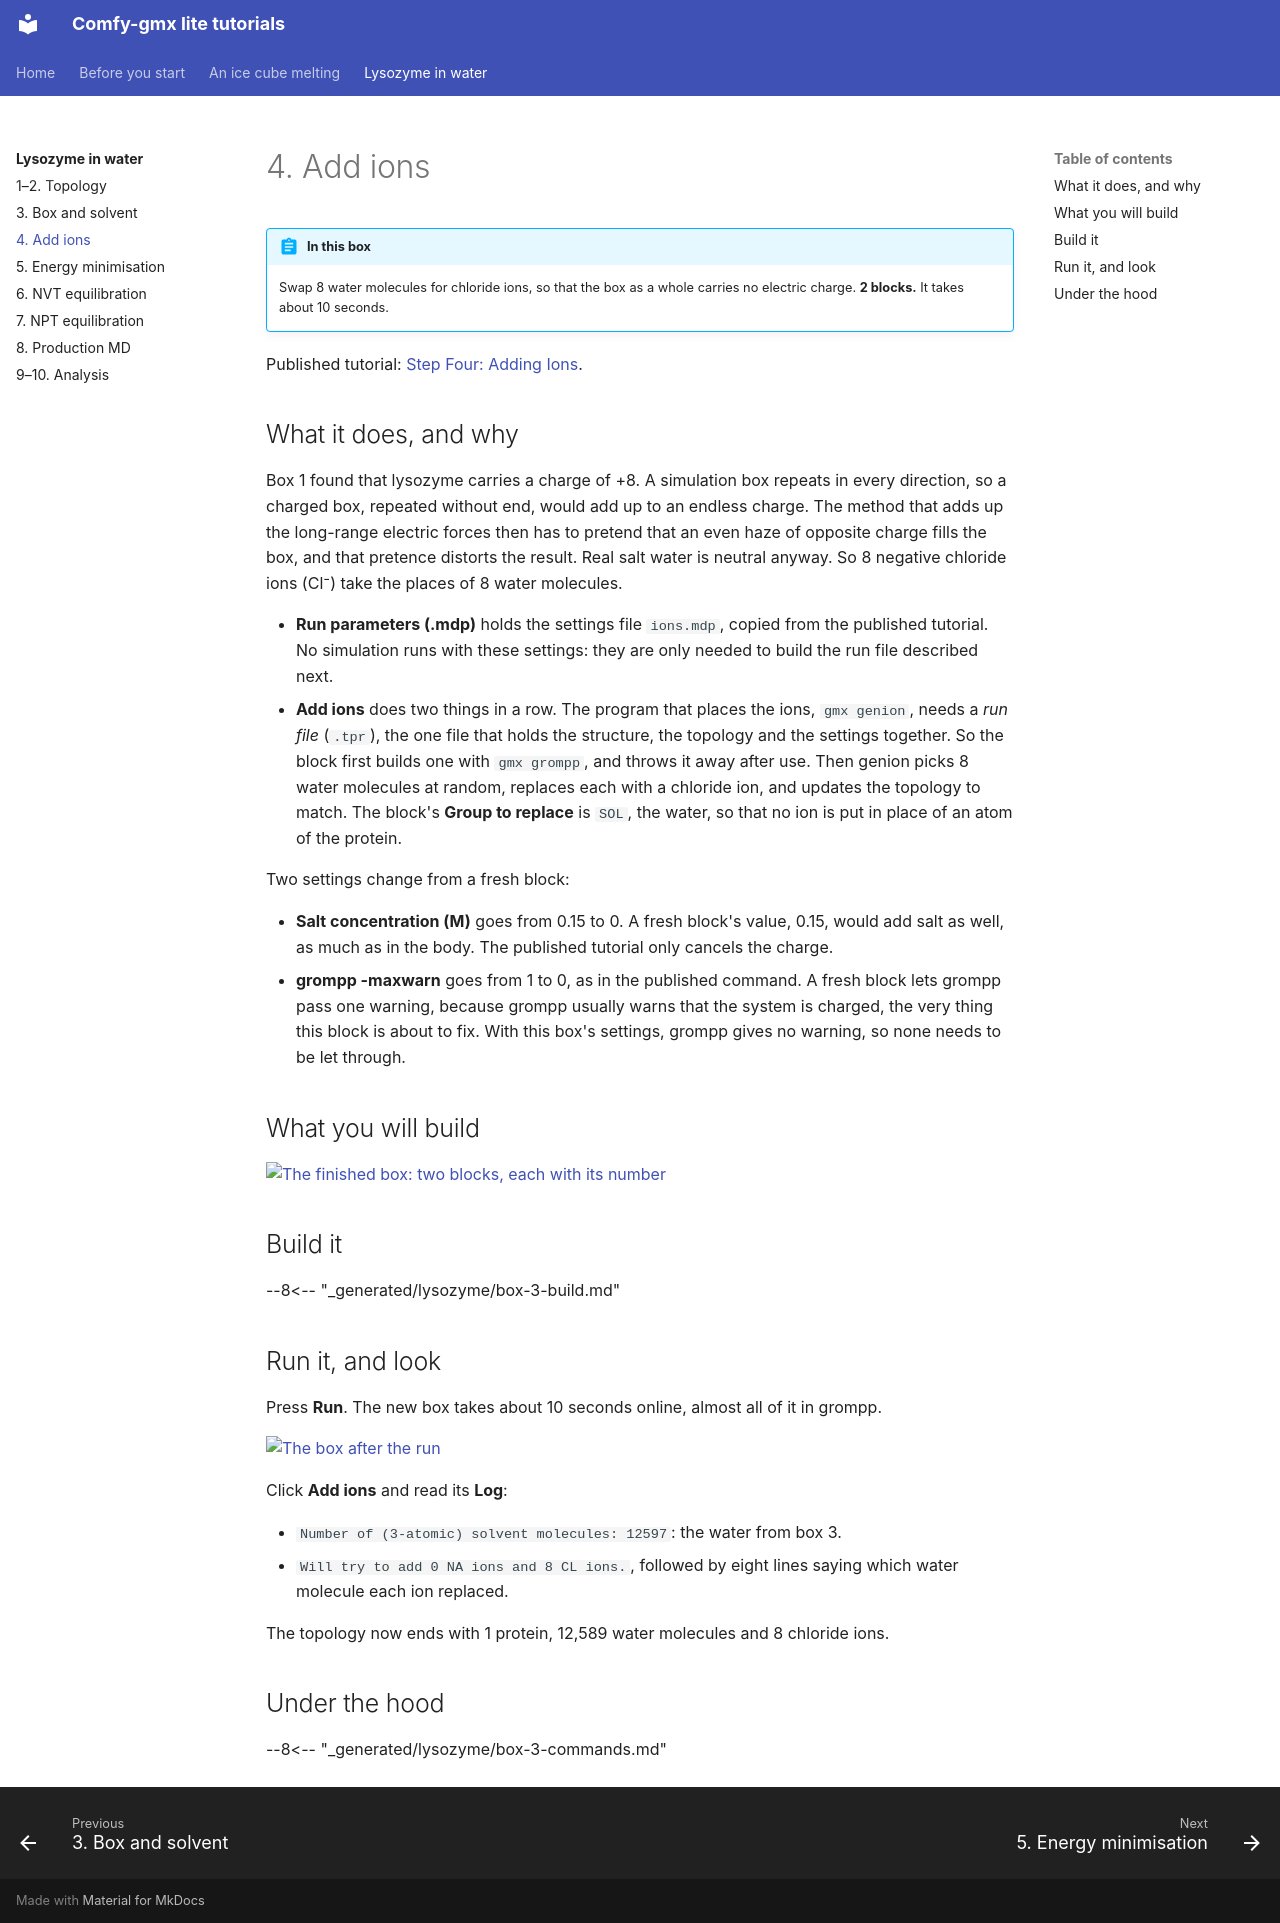

repository: CWoodkid/comfy-gmx-lite · page: lysozyme/4-ions/index.html · generator: mkdocs

# 4. Add ions

!!! abstract "In this box"
    Swap 8 water molecules for chloride ions, so that the box as a whole
    carries no electric charge. **2 blocks.** It takes about 10 seconds.

Published tutorial:
[Step Four: Adding Ions](http://www.mdtutorials.com/gmx/lysozyme/04_ions.html).

## What it does, and why

Box 1 found that lysozyme carries a charge of +8. A simulation box repeats
in every direction, so a charged box, repeated without end, would add up to
an endless charge. The method that adds up the long-range electric forces
then has to pretend that an even haze of opposite charge fills the box, and
that pretence distorts the result. Real salt water is neutral anyway. So
8 negative chloride ions (Cl⁻) take the places of 8 water molecules.

- **Run parameters (.mdp)** holds the settings file `ions.mdp`, copied from
  the published tutorial. No simulation runs with these settings: they are
  only needed to build the run file described next.
- **Add ions** does two things in a row. The program that places the ions,
  `gmx genion`, needs a *run file* (`.tpr`), the one file that holds the
  structure, the topology and the settings together. So the block first
  builds one with `gmx grompp`, and throws it away after use. Then genion
  picks 8 water molecules at random, replaces each with a chloride ion, and
  updates the topology to match. The block's **Group to replace** is `SOL`,
  the water, so that no ion is put in place of an atom of the protein.

Two settings change from a fresh block:

- **Salt concentration (M)** goes from 0.15 to 0. A fresh block's value, 0.15,
  would add salt as well, as much as in the body. The published tutorial
  only cancels the charge.
- **grompp -maxwarn** goes from 1 to 0, as in the published command. A
  fresh block lets grompp pass one warning, because grompp usually warns
  that the system is charged, the very thing this block is about to fix.
  With this box's settings, grompp gives no warning, so none needs to be
  let through.

## What you will build

[![The finished box: two blocks, each with its number](../pictures/lysozyme/box-3.webp){ .canvas }](../pictures/lysozyme/box-3.webp)

## Build it

--8<-- "_generated/lysozyme/box-3-build.md"

## Run it, and look

Press **Run**. The new box takes about 10 seconds online, almost all of it
in grompp.

[![The box after the run](../pictures/lysozyme/box-3-results.webp){ .canvas }](../pictures/lysozyme/box-3-results.webp)

Click **Add ions** and read its **Log**:

- `Number of (3-atomic) solvent molecules: 12597`: the water from box 3.
- `Will try to add 0 NA ions and 8 CL ions.`, followed by eight lines
  saying which water molecule each ion replaced.

The topology now ends with 1 protein, 12,589 water molecules and 8 chloride
ions.

## Under the hood

--8<-- "_generated/lysozyme/box-3-commands.md"
